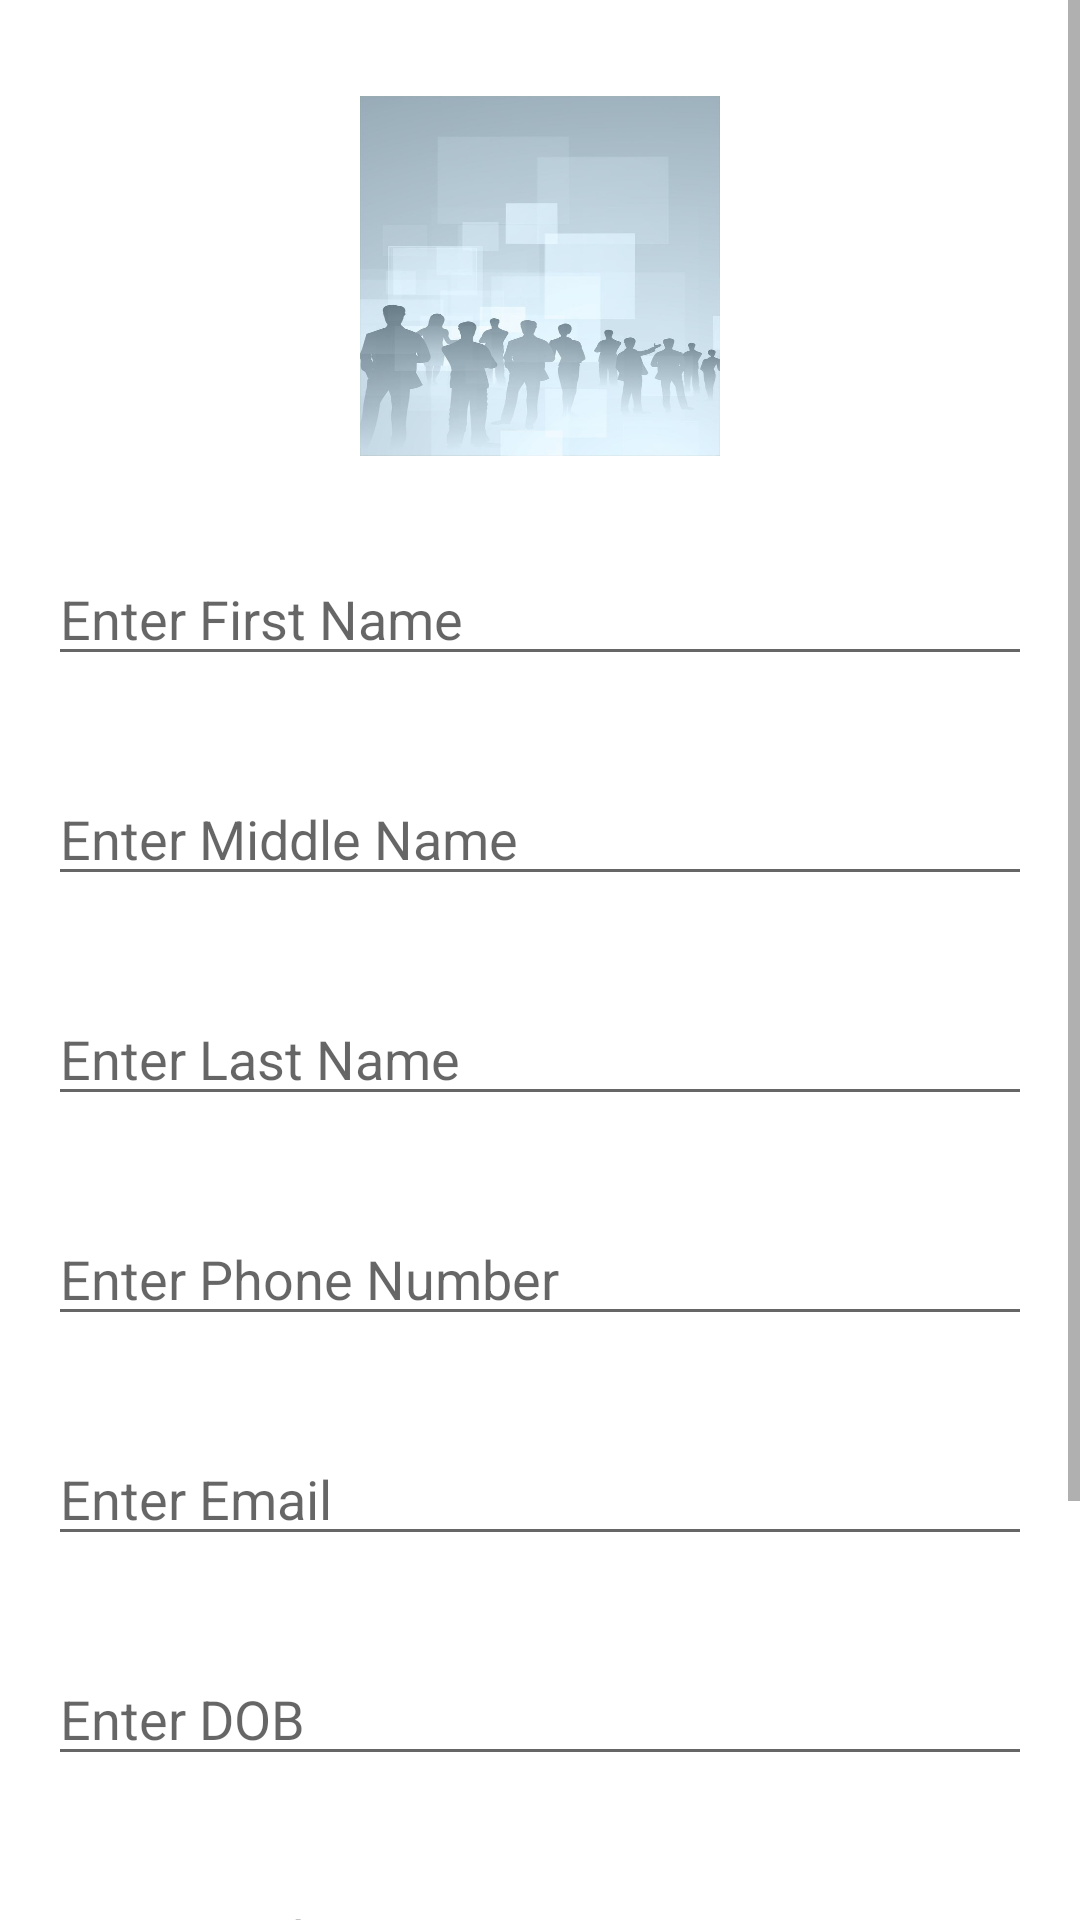

The Android layout XML behind this screen, and the referenced resources:
<!-- AndroidManifest.xml: application theme Theme.Krushi_Project -->
<!-- res/layout/fragment_home.xml -->
<LinearLayout xmlns:android="http://schemas.android.com/apk/res/android"
    android:layout_width="match_parent"
    android:layout_height="match_parent"
    android:orientation="vertical">

    

    <ScrollView
        android:layout_width="match_parent"
        android:layout_height="match_parent">

        <LinearLayout
            android:layout_width="match_parent"
            android:layout_height="match_parent"
            android:orientation="vertical">

            <ImageView
                android:id="@+id/profile_image"
                android:layout_width="120dp"
                android:layout_height="120dp"
                android:layout_gravity="center_horizontal"
                android:layout_marginTop="32dp"
                android:background="@drawable/login" />

            
            <EditText
                android:id="@+id/first_name"
                android:layout_width="match_parent"
                android:layout_height="wrap_content"
                android:layout_marginHorizontal="16dp"
                android:layout_marginTop="32dp"
                android:hint="Enter First Name" />

            
            <EditText
                android:id="@+id/middle_name"
                android:layout_width="match_parent"
                android:layout_height="wrap_content"
                android:layout_marginHorizontal="16dp"
                android:layout_marginTop="32dp"
                android:hint="Enter Middle Name" />

            
            <EditText
                android:id="@+id/last_name"
                android:layout_width="match_parent"
                android:layout_height="wrap_content"
                android:layout_marginHorizontal="16dp"
                android:layout_marginTop="32dp"
                android:hint="Enter Last Name" />

            
            <EditText
                android:id="@+id/phone_number"
                android:layout_width="match_parent"
                android:layout_height="wrap_content"
                android:layout_marginHorizontal="16dp"
                android:layout_marginTop="32dp"
                android:hint="Enter Phone Number"
                android:inputType="phone" />

            
            <EditText
                android:id="@+id/email"
                android:layout_width="match_parent"
                android:layout_height="wrap_content"
                android:layout_marginHorizontal="16dp"
                android:layout_marginTop="32dp"
                android:hint="Enter Email"
                android:inputType="textEmailAddress" />

            

            <EditText
                android:id="@+id/dob"
                android:layout_width="match_parent"
                android:layout_height="wrap_content"
                android:layout_marginHorizontal="16dp"
                android:layout_marginTop="32dp"
                android:focusable="false"
                android:hint="Enter DOB"
                android:inputType="none" />

            
            <EditText
                android:id="@+id/bank_name"
                android:layout_width="match_parent"
                android:layout_height="wrap_content"
                android:layout_marginHorizontal="16dp"
                android:layout_marginTop="32dp"
                android:hint="Enter Bank Name" />

            
            <EditText
                android:id="@+id/account_number"
                android:layout_width="match_parent"
                android:layout_height="wrap_content"
                android:layout_marginHorizontal="16dp"
                android:layout_marginTop="32dp"
                android:hint="Enter Account Number" />

            <Button
                android:layout_marginTop="32dp"
                android:layout_width="wrap_content"
                android:layout_height="wrap_content"
                android:layout_gravity="center"
                android:text="Submit" />
        </LinearLayout>

    </ScrollView>

</LinearLayout>
<!-- resources referenced by this layout -->
<resources>
  <!-- drawable login: jpg bitmap (drawable, 36524 bytes) -->
  <style name="Theme.Krushi_Project" parent="Theme.MaterialComponents.DayNight.DarkActionBar">
          
          <item name="colorPrimary">@color/purple_500</item>
          <item name="colorPrimaryVariant">@color/purple_700</item>
          <item name="colorOnPrimary">@color/white</item>
          
          <item name="colorSecondary">@color/teal_200</item>
          <item name="colorSecondaryVariant">@color/teal_700</item>
          <item name="colorOnSecondary">@color/black</item>
          
          <item name="android:statusBarColor" tools:targetApi="l">?attr/colorPrimaryVariant</item>
          
      </style>
  <!-- not gathered from this repository: default colours our renderer supplied (Android Studio template values) -->
  <color name="purple_500">#FF6200EE</color>
  <color name="purple_700">#FF3700B3</color>
  <color name="teal_200">#FF03DAC5</color>
  <color name="teal_700">#FF018786</color>
  <color name="black">#FF000000</color>
  <color name="white">#FFFFFFFF</color>
</resources>
